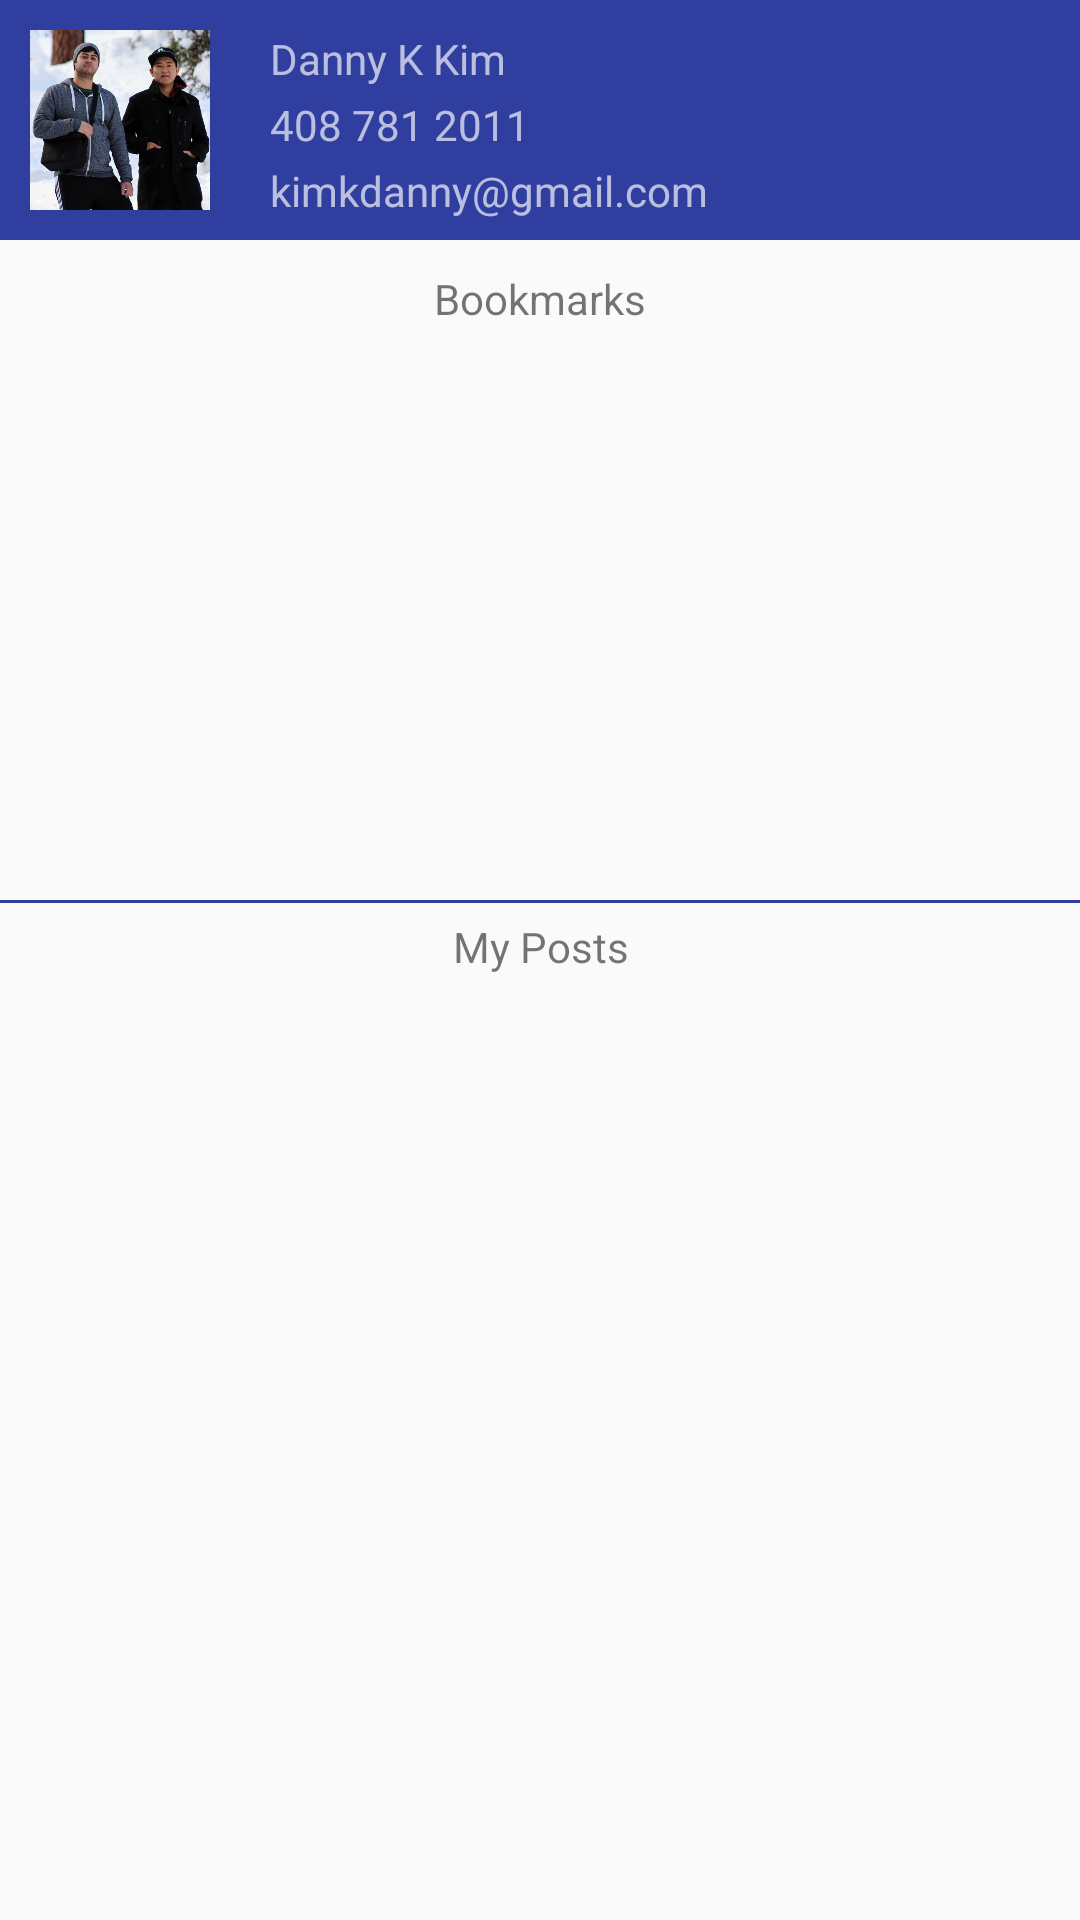

Here is an Android app screen rendered from its layout file. Give the layout XML and the strings, colors and styles it references.
<!-- AndroidManifest.xml: application theme AppTheme -->
<!-- res/layout/profile.xml -->
<?xml version="1.0" encoding="utf-8"?>
<RelativeLayout xmlns:android="http://schemas.android.com/apk/res/android"
    android:orientation="vertical" android:layout_width="match_parent"
    android:layout_height="match_parent"
    android:weightSum="1"
    android:paddingBottom="10dp"
    android:layout_marginTop="?attr/actionBarSize">

    <RelativeLayout
        android:layout_width="match_parent"
        android:layout_height="80dp"
        android:background="#303F9F"
        android:id="@+id/contact"
        android:layout_alignParentTop="true"
        >

        <ImageView
            android:layout_width="60dp"
            android:layout_height="60dp"
            android:id="@+id/profilepic"
            android:button="@null"
            android:textSize="10sp"
            android:background="@drawable/dannyprofile"
            android:gravity="center_horizontal|bottom"
            android:layout_marginTop="10dp"
            android:layout_marginLeft="10dp"
            android:textColor="#AAFFFFFF"/>

        <TextView
            android:layout_width="wrap_content"
            android:layout_height="wrap_content"
            android:text="Danny K Kim"
            android:id="@+id/name"
            android:textColor="#AAFFFFFF"
            android:layout_alignTop="@+id/profilepic"
            android:layout_toRightOf="@+id/profilepic"
            android:layout_marginLeft="20dp"/>
        <TextView
            android:layout_width="wrap_content"
            android:layout_height="wrap_content"
            android:text="408 781 2011"
            android:layout_marginTop="3dp"
            android:id="@+id/number"
            android:textColor="#AAFFFFFF"
            android:layout_below="@id/name"
            android:layout_toRightOf="@+id/profilepic"
            android:layout_toEndOf="@+id/profilepic"
            android:layout_marginLeft="20dp"/>

        <TextView
            android:layout_width="wrap_content"
            android:layout_height="wrap_content"
            android:text="kimkdanny@gmail.com"
            android:layout_marginTop="3dp"

            android:id="@+id/email"
            android:textColor="#AAFFFFFF"
            android:layout_below="@id/number"
            android:layout_toRightOf="@+id/profilepic"
            android:layout_toEndOf="@+id/profilepic"
            android:layout_marginLeft="20dp"/>
    </RelativeLayout>


    <TextView
        android:layout_marginTop="10dp"
        android:id="@+id/bookmarklabel"
        android:layout_width="match_parent"
        android:layout_height="20dp"
        android:gravity="center_horizontal"
        android:layout_below="@id/contact"
        android:text="Bookmarks">

    </TextView>

    <ListView
        android:layout_width="match_parent"
        android:layout_height="180dp"
        android:id="@+id/bookmarklistview"
        android:divider="@null"
        android:layout_below="@+id/bookmarklabel"
        android:layout_alignLeft="@id/contact"
        android:layout_alignStart="@id/contact" />

    <View
        android:layout_width="match_parent"
        android:layout_height="1dp"
        android:layout_below="@id/bookmarklistview"
        android:layout_marginTop="10dp"
        android:background="#303F9F"
        android:id="@+id/View1"/>

    <TextView
        android:layout_marginTop="5dp"
        android:id="@+id/myposts"
        android:layout_width="match_parent"
        android:layout_height="20dp"
        android:gravity="center_horizontal"
        android:layout_below="@id/View1"
        android:text="My Posts">

    </TextView>

    <ListView
        android:layout_width="match_parent"
        android:layout_height="match_parent"
        android:id="@+id/mypostslistview"
        android:divider="@null"
        android:layout_below="@id/myposts"
        android:layout_alignLeft="@id/contact"
        android:layout_alignStart="@id/contact" />


</RelativeLayout>
<!-- resources referenced by this layout -->
<resources>
  <!-- drawable dannyprofile: png bitmap (drawable-hdpi, 236558 bytes) -->
  <style name="AppTheme" parent="Theme.AppCompat.Light.DarkActionBar">
          
          <item name="colorPrimary">@color/colorPrimary</item>
          <item name="colorPrimaryDark">@color/colorPrimaryDark</item>
          <item name="colorAccent">@color/colorAccent</item>
      </style>
  <color name="colorPrimary">#3F51B5</color>
  <color name="colorPrimaryDark">#303F9F</color>
  <color name="colorAccent">#FF4081</color>
</resources>
